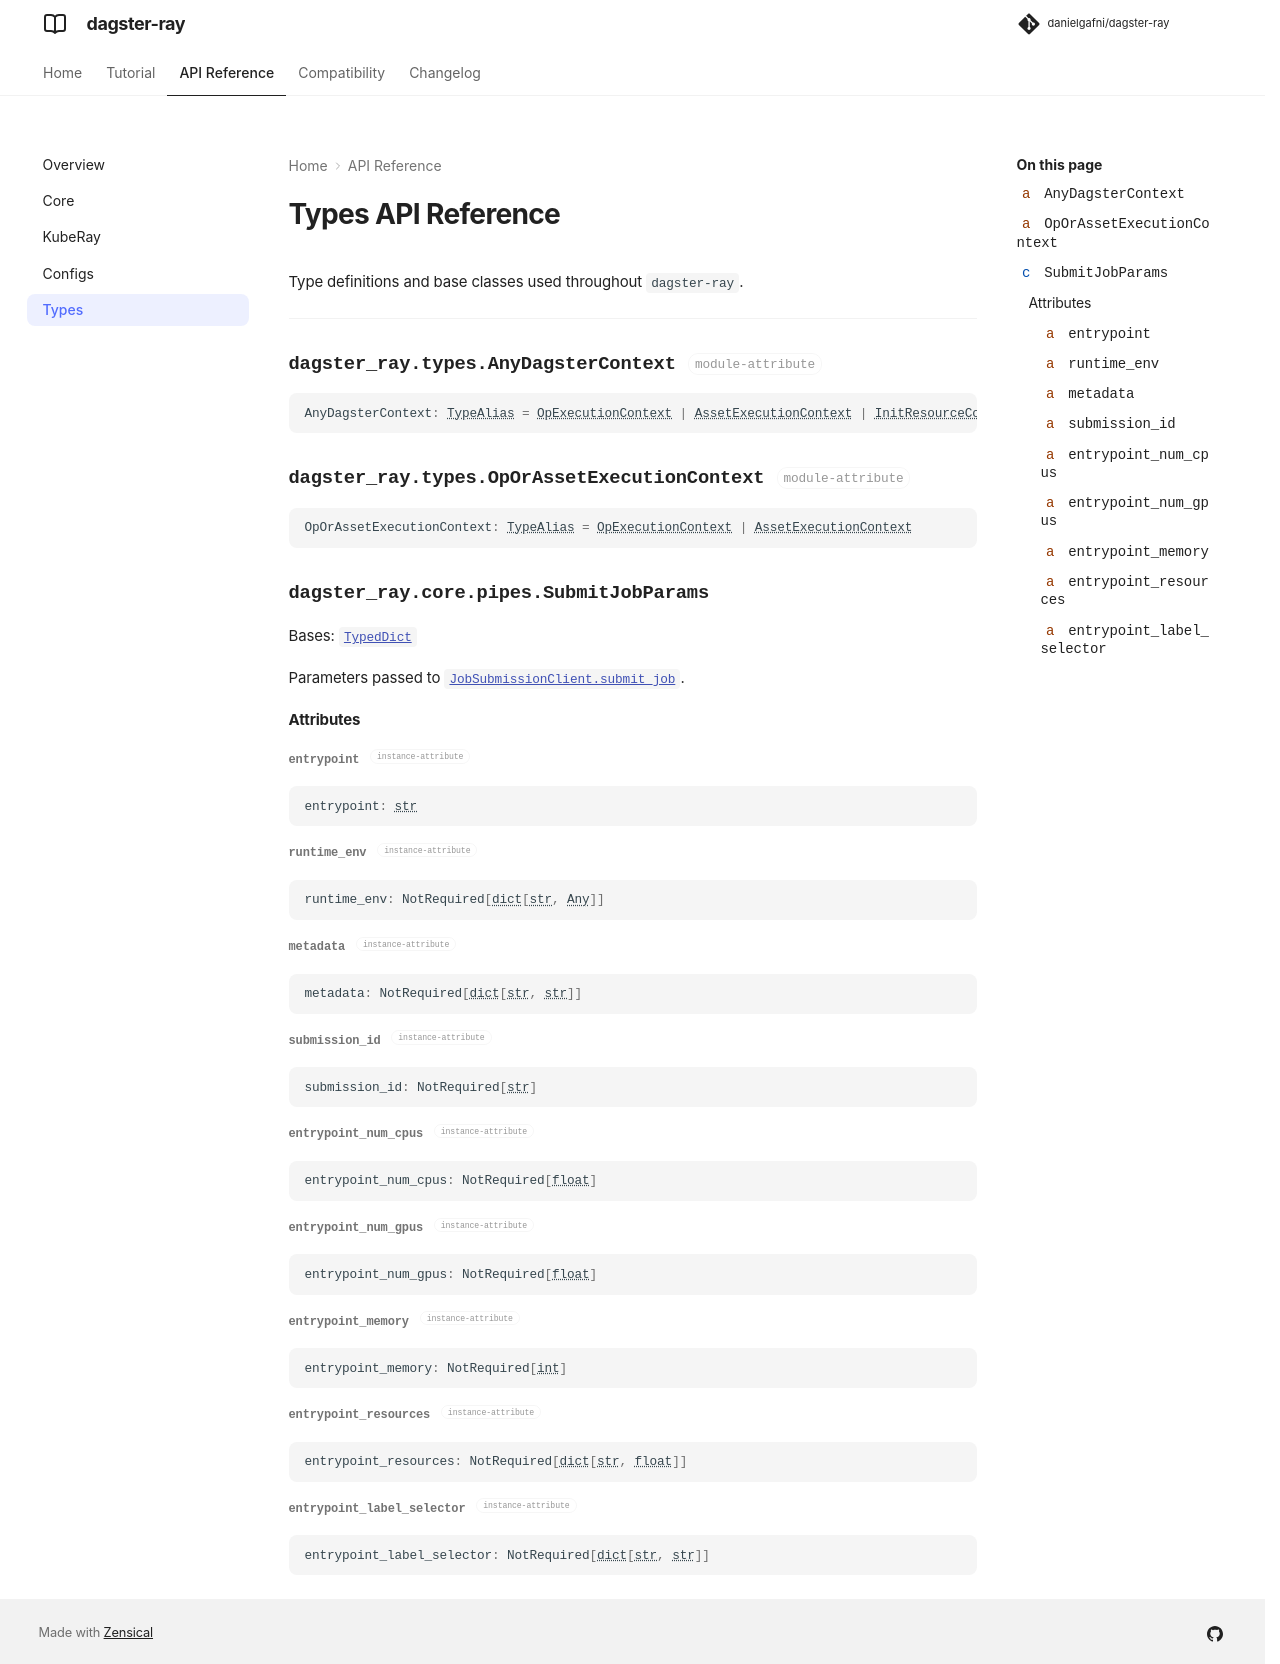

repository: danielgafni/dagster-ray · page: 0.4.8/api/types/index.html · generator: mkdocs

---
title: "Types API"
description: "Type aliases and typed dictionaries that appear in dagster-ray's signatures."
---

# Types API Reference

Type definitions and base classes used throughout `dagster-ray`.

---

::: dagster_ray.types.AnyDagsterContext

::: dagster_ray.types.OpOrAssetExecutionContext

::: dagster_ray.core.pipes.SubmitJobParams
    options:
      members: true
